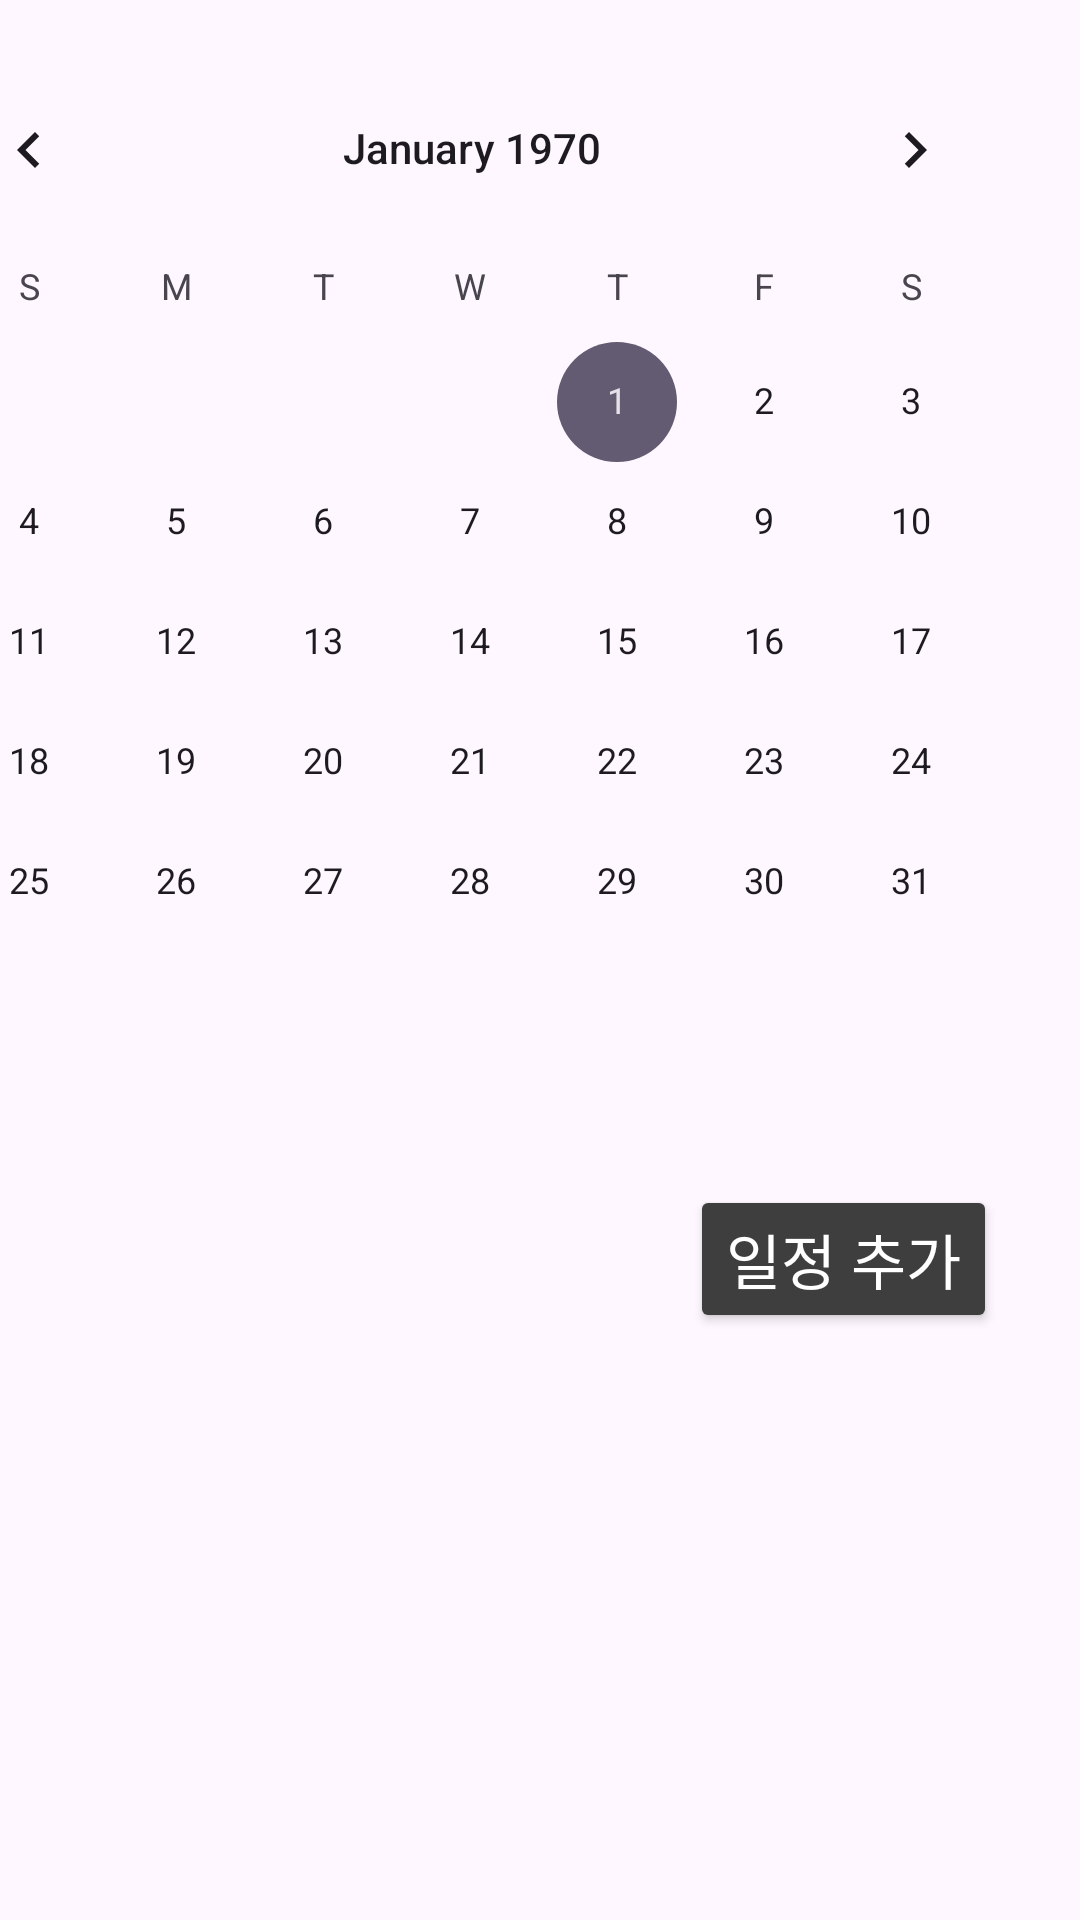

This screen was rendered from an Android layout file. Write that file and the resources it references.
<!-- AndroidManifest.xml: application theme Theme.TEst2 -->
<!-- res/layout/fragment_main_menuschedule.xml -->
<?xml version="1.0" encoding="utf-8"?>
<androidx.constraintlayout.widget.ConstraintLayout xmlns:android="http://schemas.android.com/apk/res/android"
    xmlns:app="http://schemas.android.com/apk/res-auto"
    xmlns:tools="http://schemas.android.com/tools"
    android:layout_width="match_parent"

    android:layout_height="match_parent">

    <CalendarView
        android:id="@+id/calendarView"
        android:layout_width="384dp"
        android:layout_height="408dp"
        android:layout_marginStart="11dp"
        android:layout_marginTop="16dp"
        android:layout_marginEnd="11dp"
        android:layout_marginBottom="21dp"
        app:layout_constraintBottom_toTopOf="@+id/textView2"
        app:layout_constraintEnd_toEndOf="parent"
        app:layout_constraintHorizontal_bias="1.0"
        app:layout_constraintStart_toStartOf="parent"
        app:layout_constraintTop_toTopOf="parent"
        app:layout_constraintVertical_bias="0.0" />

    <TextView
        android:id="@+id/textView2"
        android:layout_width="378dp"
        android:layout_height="wrap_content"
        android:text=""
        app:layout_constraintBottom_toBottomOf="parent"
        app:layout_constraintEnd_toEndOf="parent"
        app:layout_constraintStart_toStartOf="parent"
        app:layout_constraintTop_toTopOf="parent"
        app:layout_constraintVertical_bias="0.744" />

    <Button
        android:id="@+id/button"
        android:layout_width="wrap_content"
        android:layout_height="wrap_content"
        android:text="일정 추가"
        android:textColor="@color/white"
        android:textSize="20dp"
        android:backgroundTint="#3E3E3E"
        app:layout_constraintBottom_toBottomOf="parent"
        app:layout_constraintEnd_toEndOf="parent"
        app:layout_constraintHorizontal_bias="0.893"
        app:layout_constraintStart_toStartOf="parent"
        app:layout_constraintTop_toTopOf="parent"
        app:layout_constraintVertical_bias="0.669" />

</androidx.constraintlayout.widget.ConstraintLayout>
<!-- resources referenced by this layout -->
<resources>
  <style name="Theme.TEst2" parent="Base.Theme.TEst2" />
  <style name="Base.Theme.TEst2" parent="Theme.Material3.DayNight.NoActionBar">
          
           <item name="colorPrimary">#FFFFFF</item>
      </style>
  <!-- not gathered from this repository: default colours our renderer supplied (Android Studio template values) -->
  <color name="white">#FFFFFFFF</color>
</resources>
